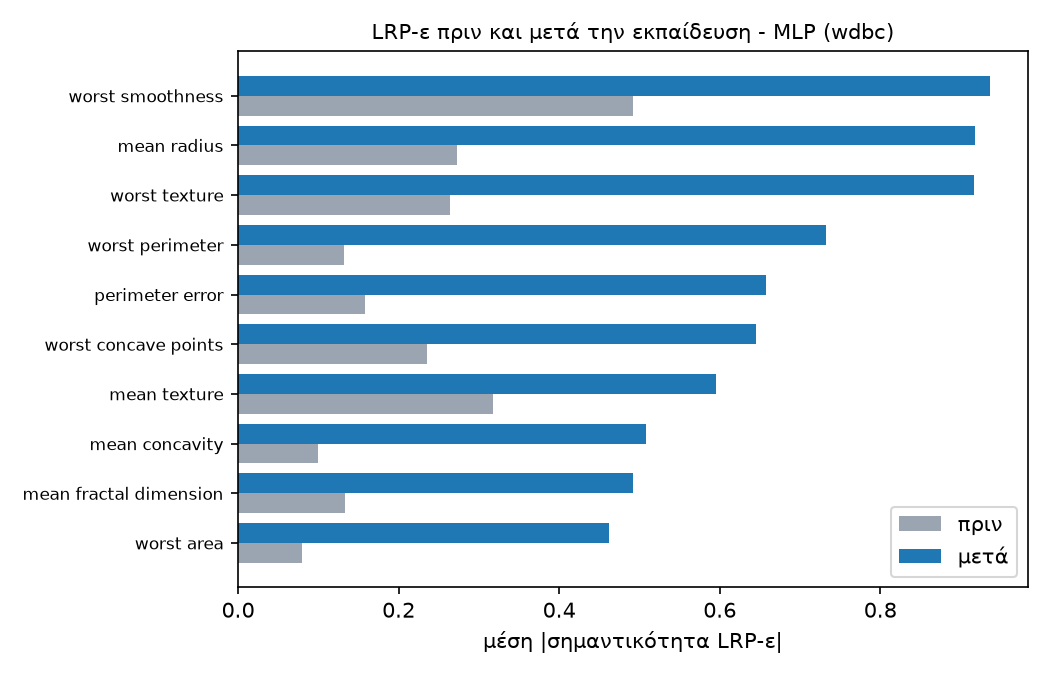

The file beside this chart, header and first rows:
, before, after
mean radius, 0.2729, 0.9179
mean texture, 0.3176, 0.595
mean perimeter, 0.1659, 0.2859
mean area, 0.4027, 0.1507
mean smoothness, 0.3144, 0.12
mean compactness, 0.1261, 0.2805
mean concavity, 0.09943, 0.5082
mean concave points, 0.4141, 0.08431
mean symmetry, 0.2141, 0.3266
mean fractal dimension, 0.1332, 0.4914
radius error, 0.1175, 0.3136
texture error, 0.1069, 0.272
perimeter error, 0.1583, 0.6581
area error, 0.1038, 0.3325
smoothness error, 0.08471, 0.2227
compactness error, 0.136, 0.427
concavity error, 0.0476, 0.06052
concave points error, 0.09295, 0.2455
symmetry error, 0.08701, 0.3431
fractal dimension error, 0.251, 0.1946
worst radius, 0.3112, 0.1558
worst texture, 0.2636, 0.9168
worst perimeter, 0.1317, 0.7319
worst area, 0.07937, 0.4618
worst smoothness, 0.4916, 0.9365
worst compactness, 0.1704, 0.3302
worst concavity, 0.1207, 0.2701
worst concave points, 0.2355, 0.6456
worst symmetry, 0.08002, 0.3695
worst fractal dimension, 0.08298, 0.3883
